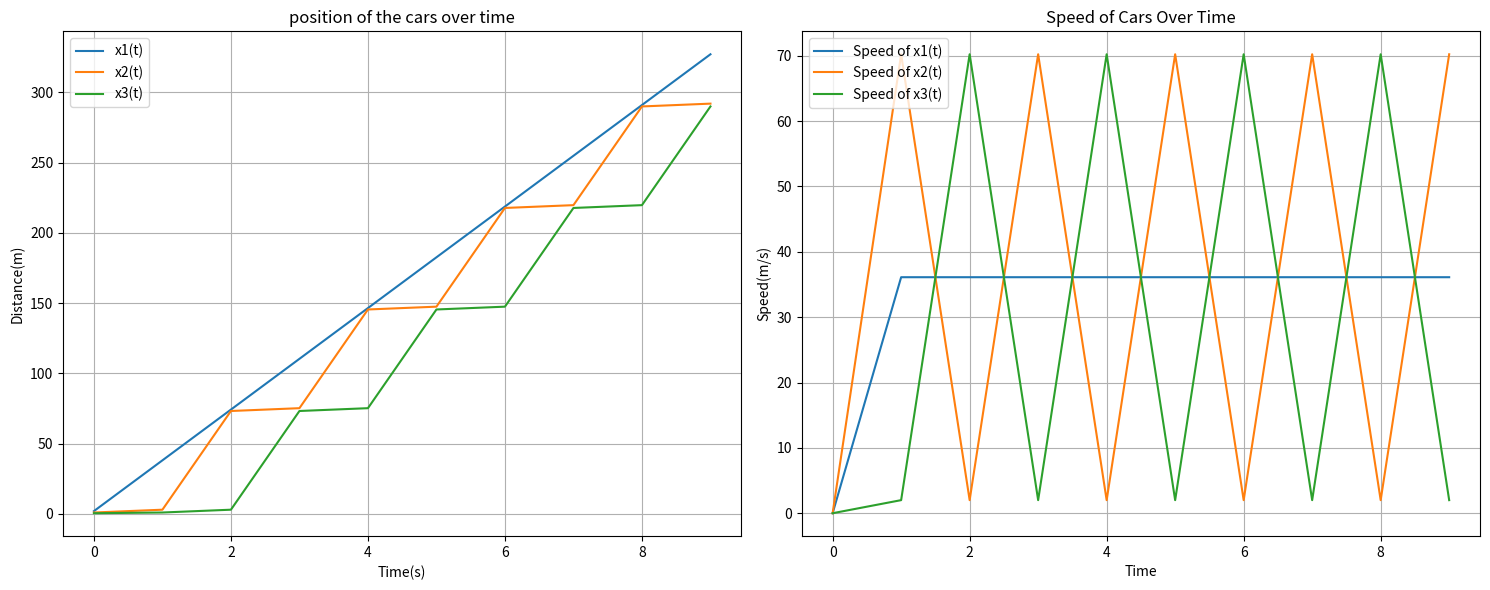

Python code for this plot:
import numpy as np
import matplotlib.pyplot as plt

# Define the parameters
a2 = 2.0  # Capacity of acceleration/deceleration for x2
a3 = 1.0  # Capacity of acceleration/deceleration for x3
h = 1.0  # Time step
T = 10.0  # Total simulation time
n_steps = int(T / h)  # Number of time steps

# Initialize arrays to store the results
x1Pos = np.zeros(n_steps)
x2Pos = np.zeros(n_steps)
x3Pos = np.zeros(n_steps)
time = np.zeros(n_steps)
accident = False

# Initial conditions
time[0] = 0.0  # Initial time
x1Pos[0] = 2.0  # Initial value for x1 as specified
x2Pos[0] = 1.0  # Initial value for x2 as specified
x3Pos[0] = 0.5  # Initial value for x2 as specified

# Define the functions
def x1_prime():
    return 130 * (1000 / 3600)

def x2_prime(t):
    return a2 * (x1Pos[t] - x2Pos[t])

def x3_prime(t):
    return a3 * (x2Pos[t] - x3Pos[t])

# Euler's explicit method
for t in range(1, n_steps):
    x1Pos[t] = x1Pos[t-1] + x1_prime() * h
    x2Pos[t] = x2Pos[t-1] + x2_prime(t-1) * h
    x3Pos[t] = x3Pos[t-1] + x3_prime(t-1) * h
    time[t] = time[t-1] + h
    if x2Pos[t] >= x1Pos[t]:
        accident = True
        break

# Create two subplots
fig, (ax1, ax2) = plt.subplots(1, 2, figsize=(15, 6))

if accident:
    # Plot the distance in the first subplot
    ax1.plot(time[0:t+1], x1Pos[0:t+1], label='x1(t)')
    ax1.plot(time[0:t+1], x2Pos[0:t+1], label='x2(t)')
    ax1.plot(time[0:t+1], x3Pos[0:t+1], label='x3(t)')
    ax1.set_xlabel('Time')
    ax1.set_ylabel('Distance')
    ax1.legend()
    ax1.set_title('Accident case')
    ax1.grid(True)

else:
    # Plot the distance in the first subplot
    ax1.plot(time, x1Pos, label='x1(t)')
    ax1.plot(time, x2Pos, label='x2(t)')
    ax1.plot(time, x3Pos, label='x3(t)')
    ax1.set_xlabel('Time(s)')
    ax1.set_ylabel('Distance(m)')
    ax1.legend()
    ax1.grid()
    ax1.set_title('position of the cars over time')

# Initialize arrays to store the speeds of the cars
v1 = np.zeros(n_steps)
v2 = np.zeros(n_steps)
v3 = np.zeros(n_steps)

# Calculate speeds
for t in range(1, n_steps):
    v1[t] = x1_prime()
    v2[t] = x2_prime(t)
    v3[t] = x3_prime(t)

# Plot the speeds in the second subplot
ax2.plot(time, v1, label='Speed of x1(t)')
ax2.plot(time, v2, label='Speed of x2(t)')
ax2.plot(time, v3, label='Speed of x3(t)')
ax2.set_xlabel('Time')
ax2.set_ylabel('Speed(m/s)')
ax2.legend()
ax2.set_title('Speed of Cars Over Time')
ax2.grid(True)

# Display the subplots side by side
plt.tight_layout()
plt.show()
